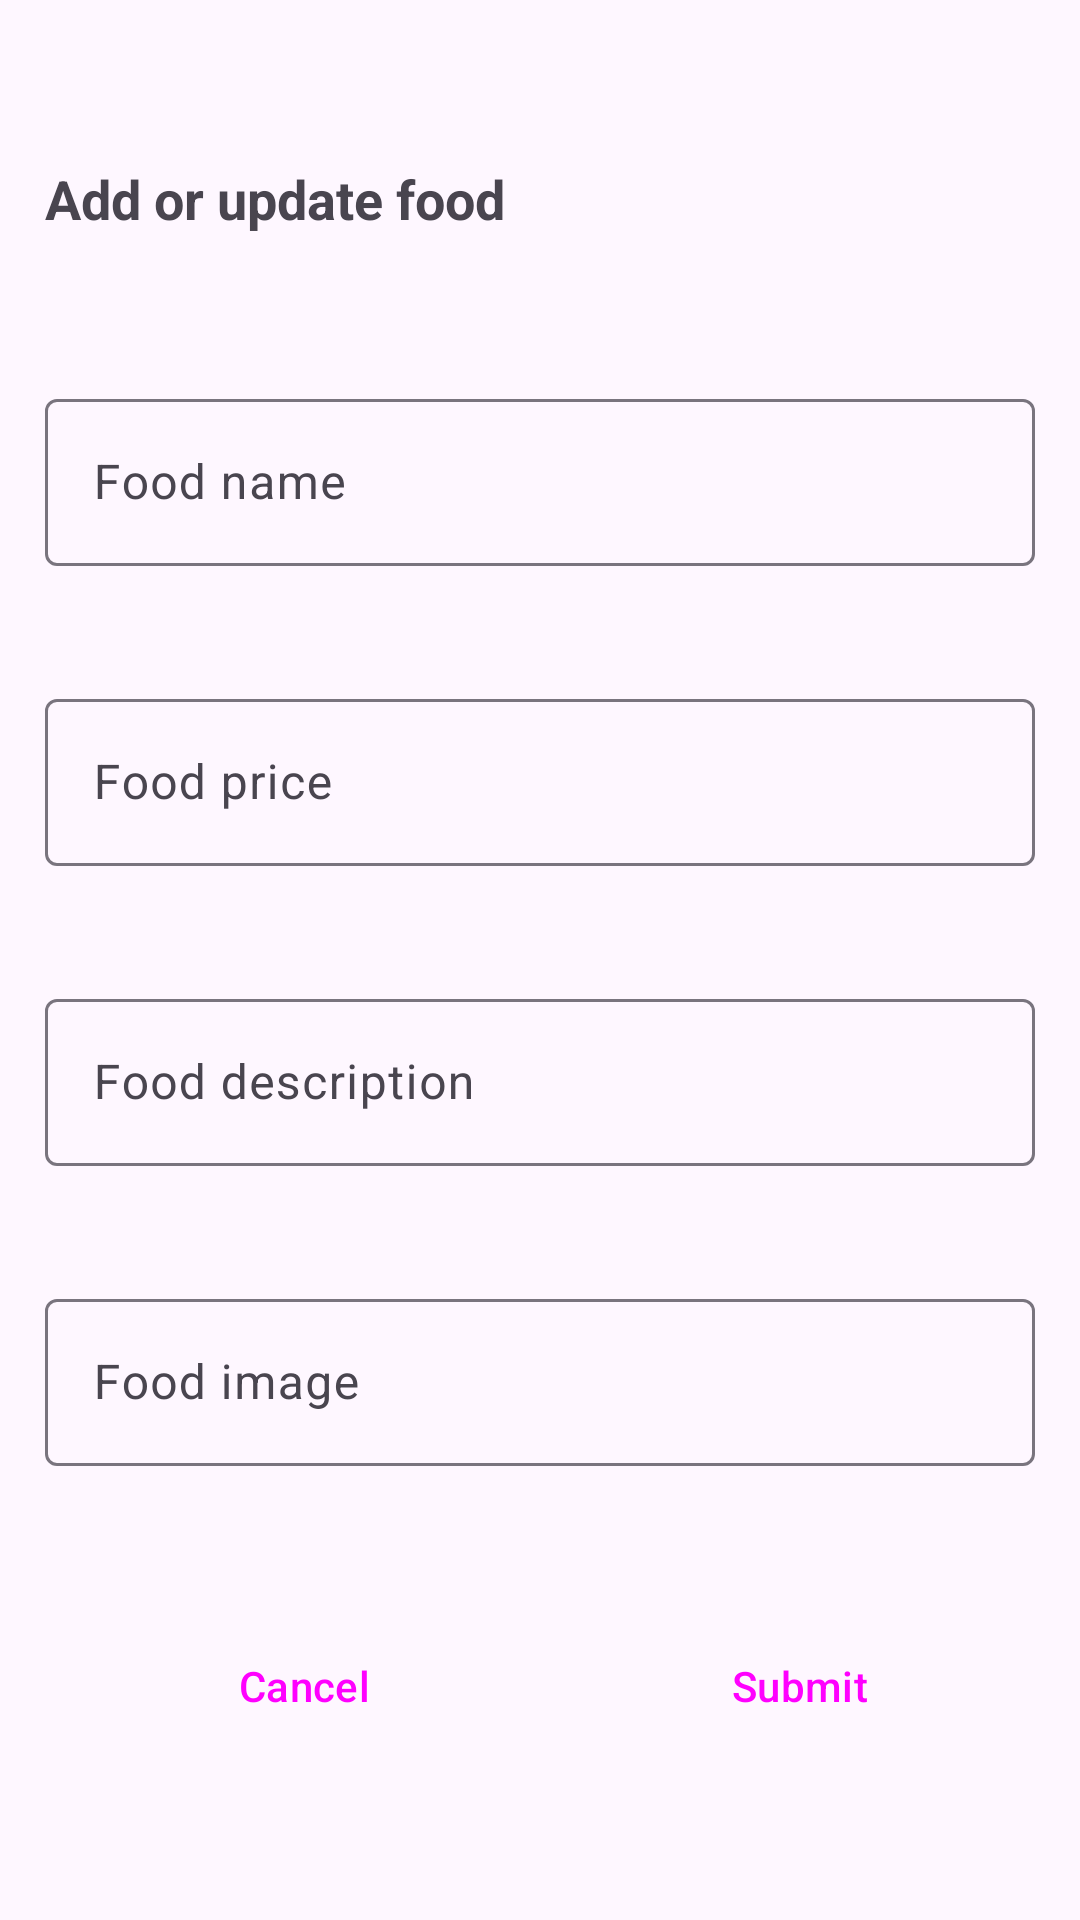

Android layout source for this screen:
<!-- AndroidManifest.xml: application theme Theme.Assignment11_2 -->
<!-- res/layout/dialog_add_update_food.xml -->
<?xml version="1.0" encoding="utf-8"?>
<androidx.constraintlayout.widget.ConstraintLayout xmlns:android="http://schemas.android.com/apk/res/android"
    xmlns:app="http://schemas.android.com/apk/res-auto"
    android:layout_width="match_parent"
    android:layout_height="wrap_content"
    android:padding="15dp">

    <TextView
        android:id="@+id/tv_add_update_food"
        android:layout_width="match_parent"
        android:layout_height="wrap_content"
        android:layout_marginBottom="10dp"
        android:text="@string/food_dialog_title"
        android:textSize="18sp"
        android:textStyle="bold"
        app:layout_constraintBottom_toTopOf="@+id/tf_food_name"
        app:layout_constraintEnd_toEndOf="parent"
        app:layout_constraintStart_toStartOf="parent"
        app:layout_constraintTop_toTopOf="parent" />

    <com.google.android.material.textfield.TextInputLayout
        android:id="@+id/tf_food_name"
        android:layout_width="0dp"
        android:layout_height="wrap_content"
        android:hint="@string/food_name"
        app:layout_constraintBottom_toTopOf="@+id/tf_food_price"
        app:layout_constraintEnd_toEndOf="parent"
        app:layout_constraintStart_toStartOf="parent"
        app:layout_constraintTop_toBottomOf="@+id/tv_add_update_food">

        <com.google.android.material.textfield.TextInputEditText
            android:id="@+id/et_food_name"
            android:layout_width="match_parent"
            android:layout_height="wrap_content"
            android:inputType="text" />
    </com.google.android.material.textfield.TextInputLayout>

    <com.google.android.material.textfield.TextInputLayout
        android:id="@+id/tf_food_price"
        android:layout_width="0dp"
        android:layout_height="wrap_content"
        android:hint="@string/food_price"
        app:layout_constraintBottom_toTopOf="@+id/tf_food_description"
        app:layout_constraintEnd_toEndOf="parent"
        app:layout_constraintStart_toStartOf="parent"
        app:layout_constraintTop_toBottomOf="@+id/tf_food_name">

        <com.google.android.material.textfield.TextInputEditText
            android:id="@+id/et_food_price"
            android:layout_width="match_parent"
            android:layout_height="wrap_content"
            android:inputType="number" />
    </com.google.android.material.textfield.TextInputLayout>

    <com.google.android.material.textfield.TextInputLayout
        android:id="@+id/tf_food_description"
        android:layout_width="0dp"
        android:layout_height="wrap_content"
        android:hint="@string/food_description"
        app:layout_constraintBottom_toTopOf="@+id/tf_food_image"
        app:layout_constraintEnd_toEndOf="parent"
        app:layout_constraintStart_toStartOf="parent"
        app:layout_constraintTop_toBottomOf="@+id/tf_food_price">

        <com.google.android.material.textfield.TextInputEditText
            android:id="@+id/et_food_description"
            android:layout_width="match_parent"
            android:layout_height="wrap_content"
            android:inputType="text" />
    </com.google.android.material.textfield.TextInputLayout>

    <com.google.android.material.textfield.TextInputLayout
        android:id="@+id/tf_food_image"
        android:layout_width="0dp"
        android:layout_height="wrap_content"
        android:hint="@string/food_image"
        app:layout_constraintBottom_toTopOf="@+id/layoutButton"
        app:layout_constraintEnd_toEndOf="parent"
        app:layout_constraintStart_toStartOf="parent"
        app:layout_constraintTop_toBottomOf="@+id/tf_food_description">

        <com.google.android.material.textfield.TextInputEditText
            android:id="@+id/et_food_image"
            android:layout_width="match_parent"
            android:layout_height="wrap_content"
            android:inputType="text" />
    </com.google.android.material.textfield.TextInputLayout>

    <LinearLayout
        android:id="@+id/layoutButton"
        android:layout_width="match_parent"
        android:layout_height="wrap_content"
        android:layout_marginTop="10dp"
        android:orientation="horizontal"
        app:layout_constraintBottom_toBottomOf="parent"
        app:layout_constraintEnd_toEndOf="parent"
        app:layout_constraintStart_toStartOf="parent"
        app:layout_constraintTop_toBottomOf="@+id/tf_food_image">


        <Button
            android:id="@+id/btn_cancel"
            style="?android:attr/buttonBarButtonStyle"
            android:layout_width="0dp"
            android:layout_height="wrap_content"
            android:layout_weight="1"
            android:text="@string/cancel" />

        <Button
            android:id="@+id/btn_submit"
            style="?android:attr/buttonBarButtonStyle"
            android:layout_width="0dp"
            android:layout_height="wrap_content"
            android:layout_weight="1"
            android:text="@string/submit" />
    </LinearLayout>
</androidx.constraintlayout.widget.ConstraintLayout>
<!-- resources referenced by this layout -->
<resources>
  <string name="cancel">Cancel</string>
  <string name="food_description">Food description</string>
  <string name="food_dialog_title">Add or update food</string>
  <string name="food_image">Food image</string>
  <string name="food_name">Food name</string>
  <string name="food_price">Food price</string>
  <string name="submit">Submit</string>
  <style name="Theme.Assignment11_2" parent="Base.Theme.Assignment11_2" />
  <style name="Base.Theme.Assignment11_2" parent="Theme.Material3.DayNight.NoActionBar">
          
          
      </style>
</resources>
